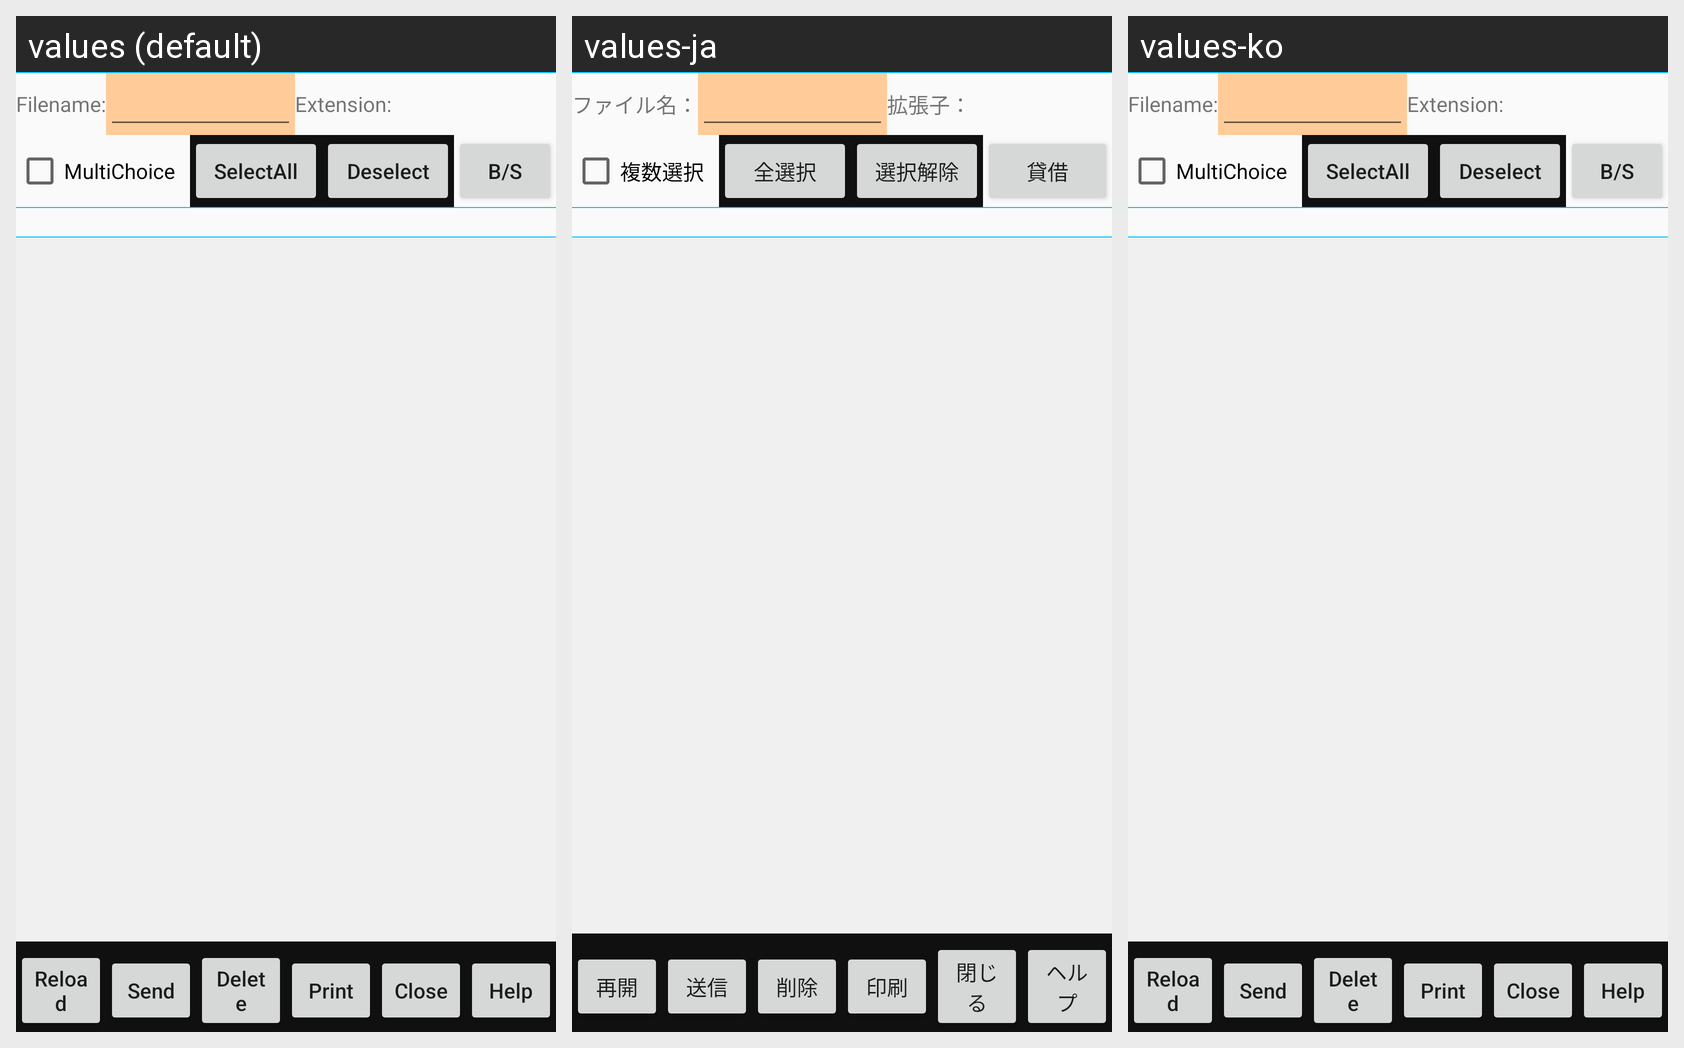

For this localized Android screen grid, give each drawn string resource with its value in every locale shown.
Android screen res/layout/historydlg_theme.xml rendered under 3 locales, left to right: values (default), values-ja, values-ko. Device: Nexus 5 (rendered at 1080×1920; each locale shown at half size, 540×960, under a caption strip naming it); theme AppTheme.NoActionBar.
Strings drawn on this screen, with the default value and each locale's value (text and hints the layout hard-codes, and strings that could not be matched under every locale, appear in the picture but are not listed):

LabelFileName
  values: Filename:
  values-ja: ファイル名：
  values-ko: Filename:  [not translated; the default value is used]

LabelFilter
  values: Extension:
  values-ja: 拡張子：
  values-ko: Extension:  [not translated; the default value is used]

MultiSelect
  values: MultiChoice
  values-ja: 複数選択
  values-ko: MultiChoice  [not translated; the default value is used]

SelectAll
  values: SelectAll
  values-ja: 全選択
  values-ko: SelectAll  [not translated; the default value is used]

DeSelectAll
  values: Deselect
  values-ja: 選択解除
  values-ko: Deselect  [not translated; the default value is used]

Label_btnHistoryBS
  values: B/S
  values-ja: 貸借
  values-ko: B/S  [not translated; the default value is used]

Label_Reload
  values: Reload
  values-ja: 再開
  values-ko: Reload  [not translated; the default value is used]

Send
  values: Send
  values-ja: 送信
  values-ko: Send  [not translated; the default value is used]

Delete
  values: Delete
  values-ja: 削除
  values-ko: Delete  [not translated; the default value is used]

Print
  values: Print
  values-ja: 印刷
  values-ko: Print  [not translated; the default value is used]

Close
  values: Close
  values-ja: 閉じる
  values-ko: Close  [not translated; the default value is used]

Help
  values: Help
  values-ja: ヘルプ
  values-ko: Help  [not translated; the default value is used]
